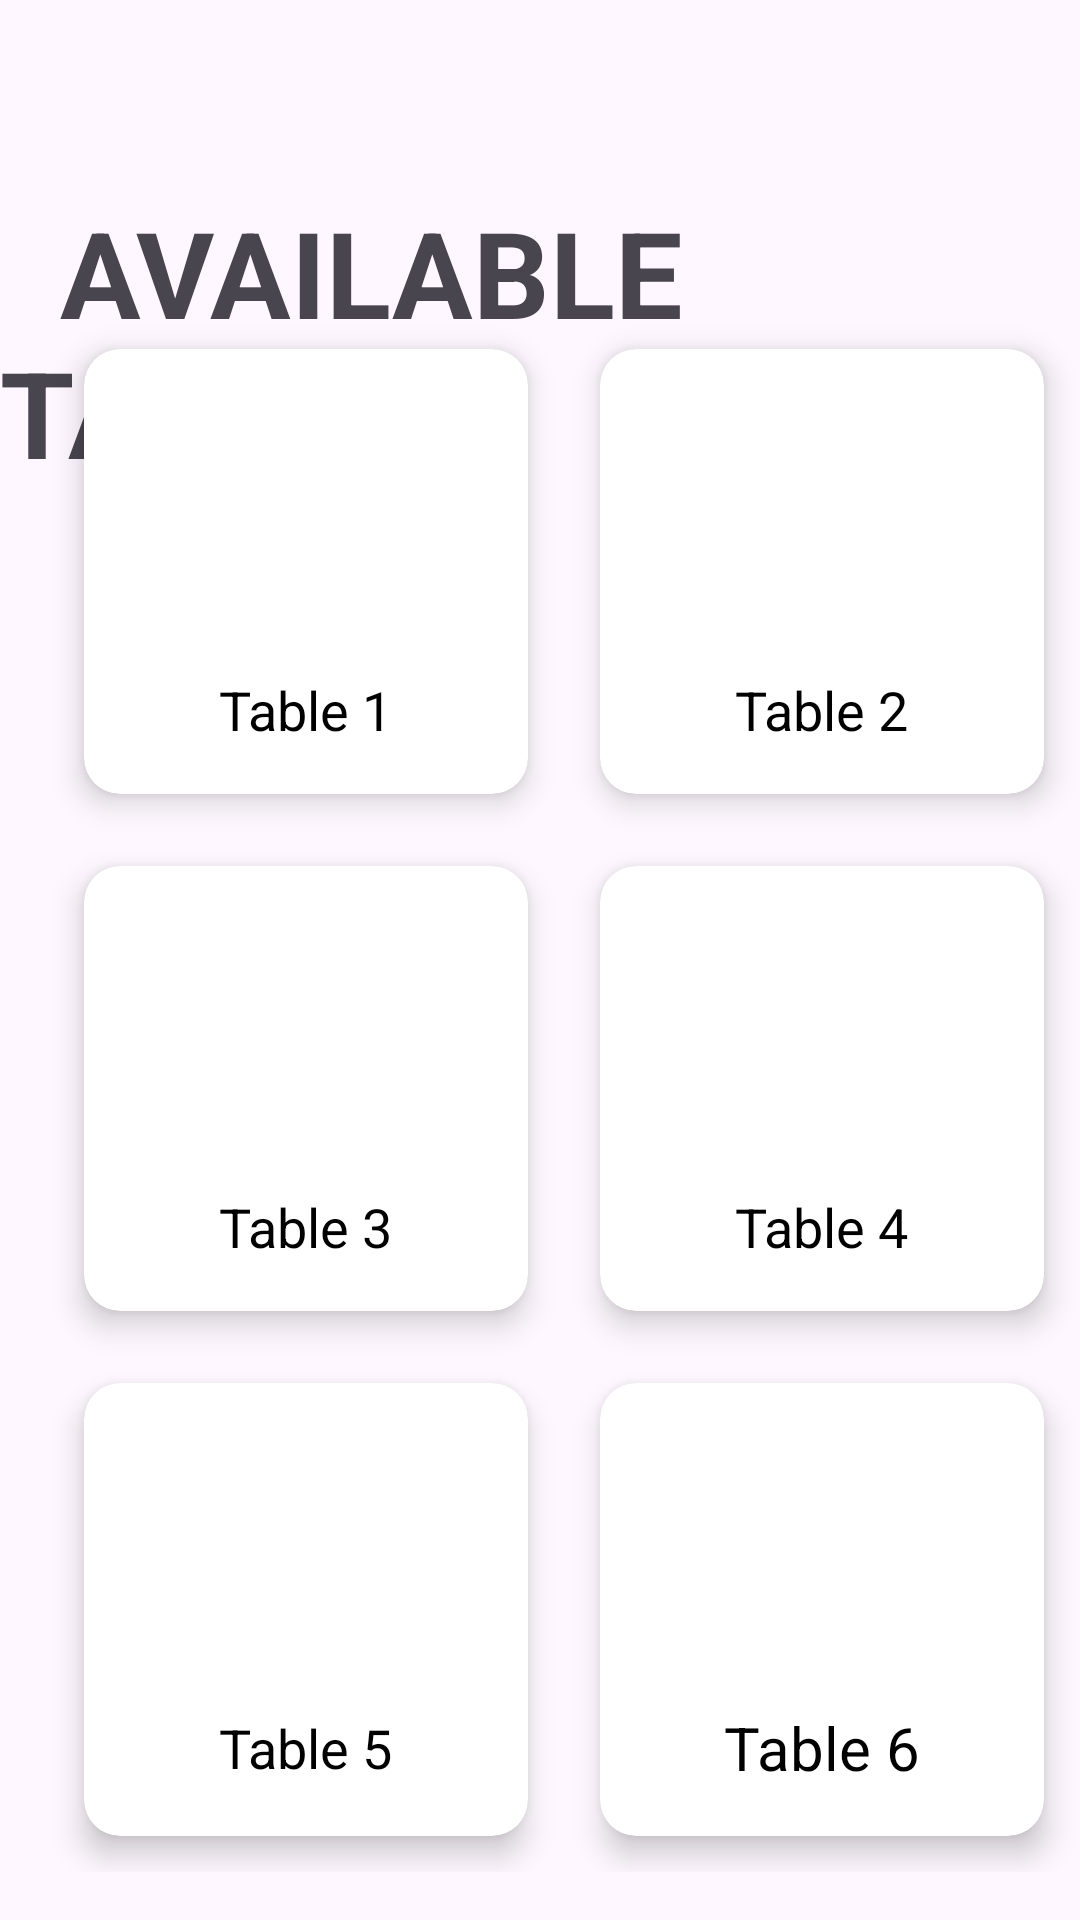

Android layout source for this screen:
<!-- AndroidManifest.xml: application theme Theme.CANTEEN_APP12 -->
<!-- res/layout/activity_tables_page.xml -->
<?xml version="1.0" encoding="utf-8"?>
<androidx.constraintlayout.widget.ConstraintLayout xmlns:android="http://schemas.android.com/apk/res/android"
    xmlns:app="http://schemas.android.com/apk/res-auto"
    xmlns:tools="http://schemas.android.com/tools"
    android:layout_width="match_parent"
    android:layout_height="match_parent"
    tools:context=".tablesPage">

    <TextView
        android:id="@+id/textView2"
        android:layout_width="match_parent"
        android:layout_height="wrap_content"
        android:layout_marginTop="64dp"
        android:gravity="center_vertical"
        android:text="  AVAILABLE TABLES "
        android:textSize="40dp"
        android:textStyle="bold"
        app:layout_constraintTop_toTopOf="parent"
        tools:layout_editor_absoluteX="40dp" />

    <GridLayout
        android:layout_width="match_parent"
        android:layout_height="wrap_content"
        android:layout_marginStart="16dp"
        android:layout_marginBottom="16dp"
        android:columnCount="2"
        android:columnOrderPreserved="false"
        android:rowCount="3"
        app:layout_constraintBottom_toBottomOf="parent"
        app:layout_constraintStart_toStartOf="parent">



        <androidx.cardview.widget.CardView

            android:layout_width="wrap_content"
            android:layout_height="wrap_content"
            android:layout_rowWeight="1"
            android:layout_columnWeight="1"
            android:layout_margin="12dp"
            android:onClick="addrelative"
            app:cardCornerRadius="12dp"
            app:cardElevation="6dp"

            >

            <LinearLayout
                android:id="@+id/id_t1"
                android:layout_width="match_parent"
                android:layout_height="match_parent"
                android:gravity="center"

                android:orientation="vertical"
                android:padding="16dp">

                <ImageView
                    android:layout_width="80dp"
                    android:layout_height="80dp"
                    android:src="@drawable/baseline_table"></ImageView>

                <TextView
                    android:id="@+id/table1"
                    android:layout_width="wrap_content"
                    android:layout_height="wrap_content"
                    android:layout_marginTop="12dp"
                    android:text="Table 1"
                    android:textColor="@color/black"
                    android:textSize="18sp"></TextView>
            </LinearLayout>
        </androidx.cardview.widget.CardView>


        <androidx.cardview.widget.CardView
            android:layout_width="wrap_content"
            android:layout_height="wrap_content"
            android:layout_rowWeight="1"
            android:layout_columnWeight="1"
            android:layout_margin="12dp"
            android:onClick="instruction"
            app:cardCornerRadius="12dp"
            app:cardElevation="6dp">

            <LinearLayout
                android:id="@+id/id_t2"
                android:layout_width="match_parent"
                android:layout_height="match_parent"
                android:gravity="center"
                android:orientation="vertical"
                android:padding="16dp">

                <ImageView
                    android:layout_width="80dp"
                    android:layout_height="80dp"
                    android:src="@drawable/baseline_table"></ImageView>

                <TextView
                    android:id="@+id/table2"
                    android:layout_width="wrap_content"
                    android:layout_height="wrap_content"
                    android:layout_marginTop="12dp"
                    android:text="Table 2"
                    android:textColor="@color/black"
                    android:textSize="18sp"></TextView>
            </LinearLayout>
        </androidx.cardview.widget.CardView>

        <androidx.cardview.widget.CardView
            android:layout_width="wrap_content"
            android:layout_height="wrap_content"
            android:layout_rowWeight="1"
            android:layout_columnWeight="1"
            android:layout_margin="12dp"
            android:onClick="triggers"
            app:cardCornerRadius="12dp"
            app:cardElevation="6dp">

            <LinearLayout
                android:id="@+id/id_t3"
                android:layout_width="match_parent"
                android:layout_height="match_parent"
                android:gravity="center"
                android:orientation="vertical"
                android:padding="16dp">

                <ImageView
                    android:layout_width="80dp"
                    android:layout_height="80dp"
                    android:src="@drawable/baseline_table"></ImageView>

                <TextView
                    android:id="@+id/table3"
                    android:layout_width="wrap_content"
                    android:layout_height="wrap_content"
                    android:layout_marginTop="12dp"
                    android:text="Table 3"
                    android:textColor="@color/black"
                    android:textSize="18sp"></TextView>
            </LinearLayout>
        </androidx.cardview.widget.CardView>


        <androidx.cardview.widget.CardView
            android:layout_width="wrap_content"
            android:layout_height="wrap_content"
            android:layout_rowWeight="1"
            android:layout_columnWeight="1"
            android:layout_margin="12dp"
            android:onClick="periodtracker"
            app:cardCornerRadius="12dp"
            app:cardElevation="6dp">

            <LinearLayout
                android:id="@+id/id_t4"
                android:layout_width="match_parent"
                android:layout_height="match_parent"
                android:gravity="center"
                android:orientation="vertical"
                android:padding="16dp">

                <ImageView

                    android:layout_width="80dp"
                    android:layout_height="80dp"
                    android:src="@drawable/baseline_table"></ImageView>

                <TextView
                    android:id="@+id/table4"
                    android:layout_width="wrap_content"
                    android:layout_height="wrap_content"
                    android:layout_marginTop="12dp"
                    android:text="Table 4"
                    android:textColor="@color/black"
                    android:textSize="18sp"></TextView>
            </LinearLayout>
        </androidx.cardview.widget.CardView>


        <androidx.cardview.widget.CardView
            android:layout_width="wrap_content"
            android:layout_height="wrap_content"
            android:layout_rowWeight="1"
            android:layout_columnWeight="1"
            android:layout_margin="12dp"
            android:onClick="HowTo"
            app:cardCornerRadius="12dp"
            app:cardElevation="6dp">

            <LinearLayout
                android:id="@+id/id_t5"
                android:layout_width="match_parent"
                android:layout_height="match_parent"
                android:gravity="center"
                android:orientation="vertical"
                android:padding="16dp">

                <ImageView

                    android:layout_width="80dp"
                    android:layout_height="80dp"
                    android:src="@drawable/baseline_table"></ImageView>

                <TextView
                    android:id="@+id/table5"
                    android:layout_width="wrap_content"
                    android:layout_height="wrap_content"
                    android:layout_marginTop="12dp"
                    android:text="Table 5"
                    android:textColor="@color/black"
                    android:textSize="18sp"></TextView>
            </LinearLayout>
        </androidx.cardview.widget.CardView>

        <androidx.cardview.widget.CardView
            android:layout_width="wrap_content"
            android:layout_height="wrap_content"
            android:layout_rowWeight="1"
            android:layout_columnWeight="1"
            android:layout_margin="12dp"
            android:onClick="LogOut"
            app:cardCornerRadius="12dp"
            app:cardElevation="6dp"

            >

            <LinearLayout
                android:id="@+id/id_t6"
                android:layout_width="match_parent"
                android:layout_height="match_parent"
                android:gravity="center"
                android:orientation="vertical"
                android:padding="16dp">

                <ImageView
                    android:layout_width="80dp"
                    android:layout_height="80dp"
                    android:src="@drawable/baseline_table"></ImageView>

                <TextView
                    android:id="@+id/table6"
                    android:layout_width="wrap_content"
                    android:layout_height="wrap_content"
                    android:layout_marginTop="12dp"
                    android:text="Table 6"
                    android:textColor="@color/black"
                    android:textSize="20sp"></TextView>
            </LinearLayout>
        </androidx.cardview.widget.CardView>
    </GridLayout>



</androidx.constraintlayout.widget.ConstraintLayout>
<!-- resources referenced by this layout -->
<resources>
  <color name="black">#FF000000</color>
  <style name="Theme.CANTEEN_APP12" parent="Base.Theme.CANTEEN_APP12" />
  <style name="Base.Theme.CANTEEN_APP12" parent="Theme.Material3.DayNight.NoActionBar">
          
          
      </style>
</resources>
